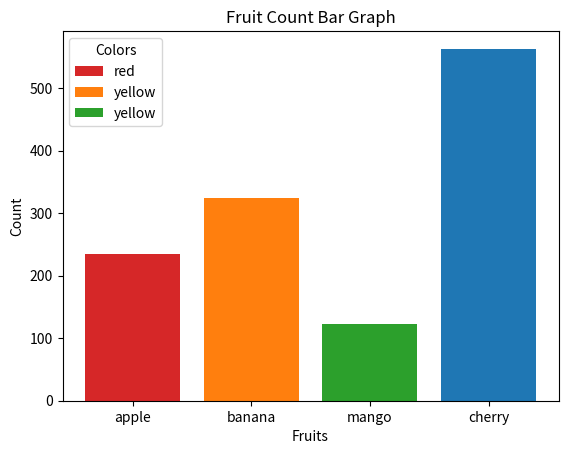

Recreate this plot in Python.
import matplotlib.pyplot as plt

fig, ax = plt.subplots()

fruits = ['apple', 'banana', 'mango', 'cherry']
counts = [234, 324, 122, 563]
bar_labels = ['red', 'yellow', 'yellow', '_red']
bar_colors = ['tab:red', 'tab:orange', 'tab:green', 'tab:blue']

ax.bar(fruits, counts, label=bar_labels, color=bar_colors)

ax.set_ylabel('Count')
ax.set_xlabel('Fruits')
ax.set_title('Fruit Count Bar Graph')
ax.legend(title='Colors')

plt.show()